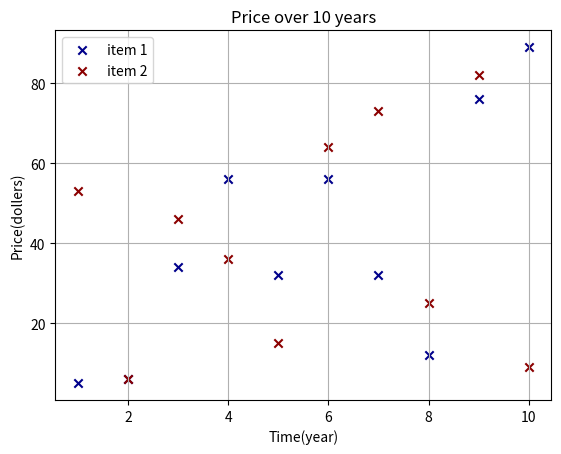

This chart was generated by the following Python code:
import matplotlib.pyplot as plt
x1=[1,2,3,4,5,6,7,8,9,10]
y1=[5,6,34,56,32,56,32,12,76,89]
x2=[1,2,3,4,5,6,7,8,9,10]
y2=[53,6,46,36,15,64,73,25,82,9]
plt.title("Price over 10 years")
plt.scatter(x1,y1,color="darkblue",marker='x',label='item 1')
plt.scatter(x2,y2,color="darkred",marker='x',label='item 2')
plt.xlabel("Time(year)")
plt.ylabel("Price(dollers)")
plt.grid(True)
plt.legend()
plt.show()